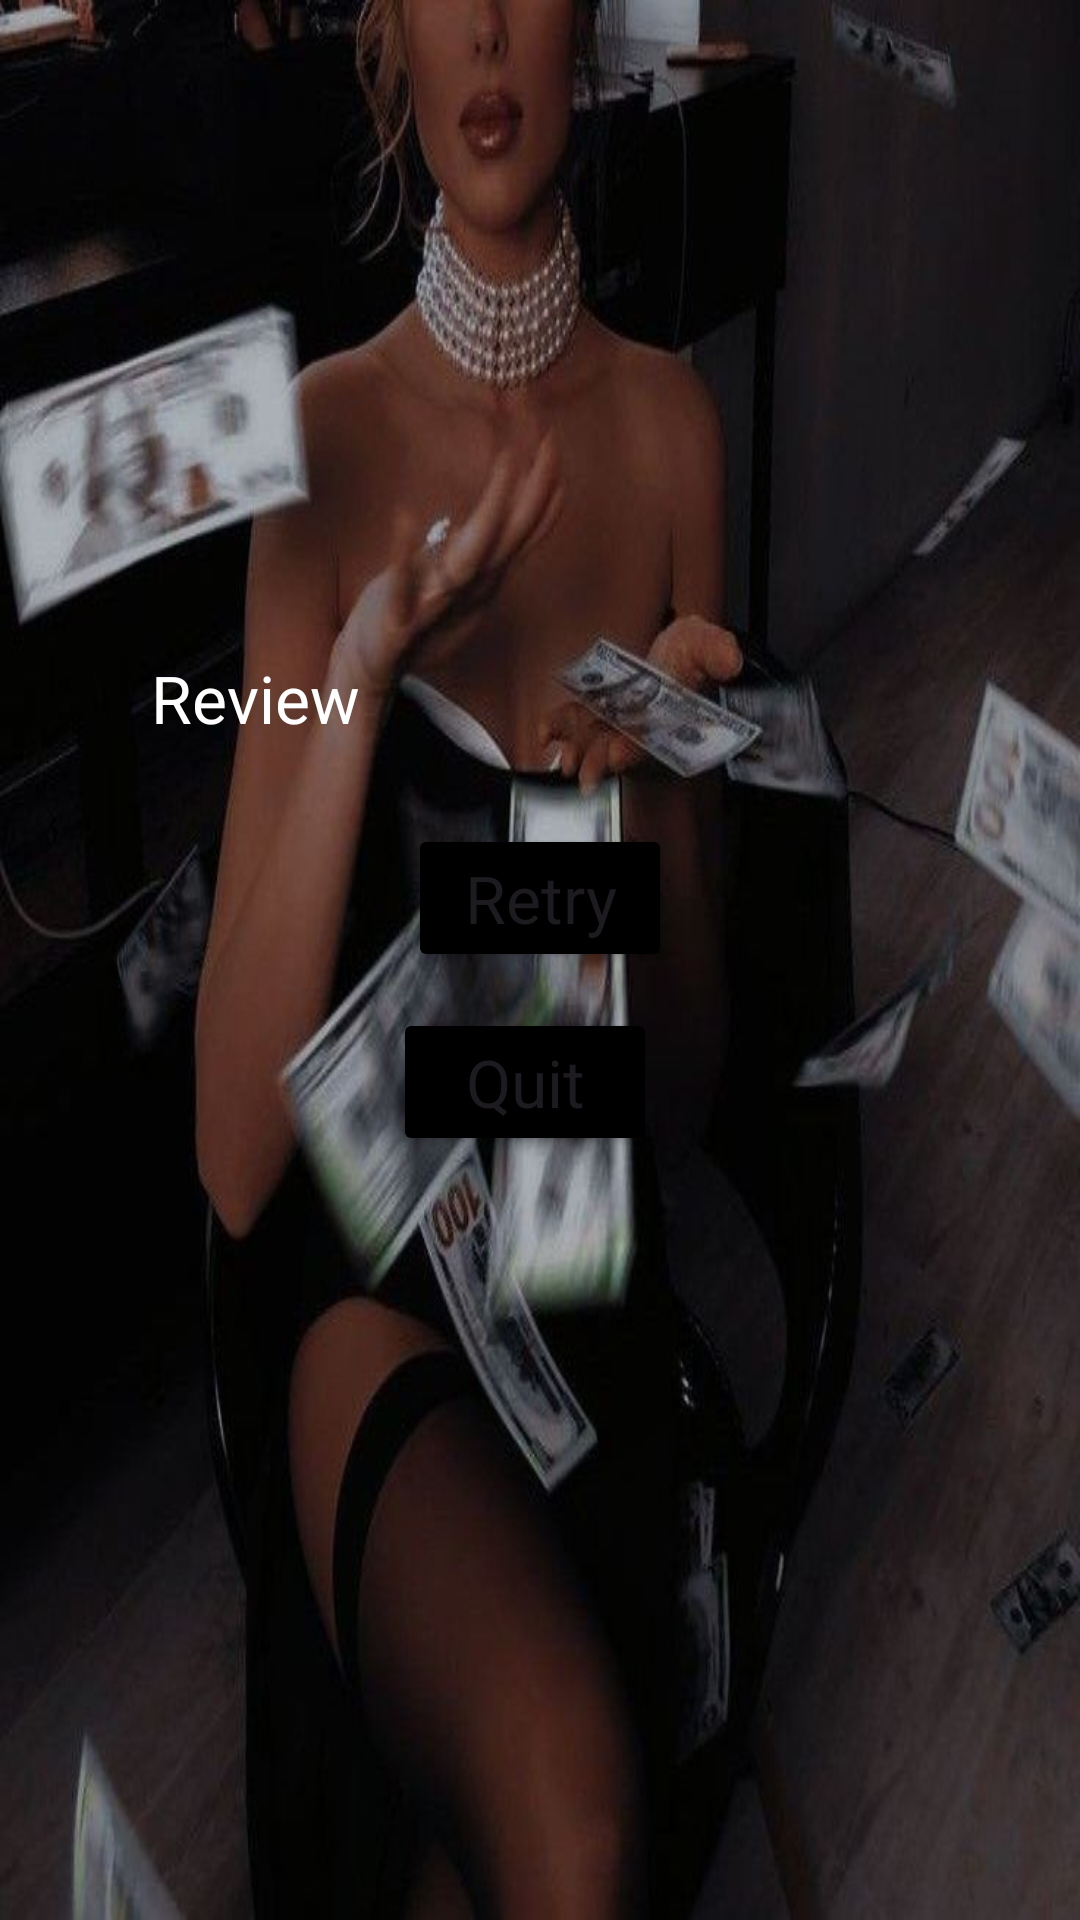

This screen was rendered from an Android layout file. Write that file and the resources it references.
<!-- AndroidManifest.xml: application theme Theme.LifeCardsApp -->
<!-- res/layout/activity_review.xml -->
<?xml version="1.0" encoding="utf-8"?>
<androidx.constraintlayout.widget.ConstraintLayout xmlns:android="http://schemas.android.com/apk/res/android"
    xmlns:app="http://schemas.android.com/apk/res-auto"
    xmlns:tools="http://schemas.android.com/tools"
    android:id="@+id/main"
    android:layout_width="match_parent"
    android:layout_height="match_parent"
    android:background="@drawable/img_1"
    tools:context=".ReviewActivity">

    <TextView
        android:id="@+id/reviewTextView"
        android:layout_width="270dp"
        android:layout_height="48dp"
        android:text="Review"
        android:textAppearance="@style/TextAppearance.AppCompat.Large"
        android:textColor="@color/white"
        app:layout_constraintBottom_toBottomOf="parent"
        app:layout_constraintEnd_toEndOf="parent"
        app:layout_constraintHorizontal_bias="0.56"
        app:layout_constraintStart_toStartOf="parent"
        app:layout_constraintTop_toTopOf="parent"
        app:layout_constraintVertical_bias="0.368" />

    <Button
        android:id="@+id/retryBtn"
        android:layout_width="wrap_content"
        android:layout_height="wrap_content"
        android:backgroundTint="@color/black"
        android:text="Retry"
        android:textAppearance="@style/TextAppearance.AppCompat.Large"
        app:layout_constraintBottom_toBottomOf="parent"
        app:layout_constraintEnd_toEndOf="parent"
        app:layout_constraintStart_toStartOf="parent"
        app:layout_constraintTop_toTopOf="parent"
        app:layout_constraintVertical_bias="0.465" />

    <Button
        android:id="@+id/quitBtn"
        android:layout_width="wrap_content"
        android:layout_height="wrap_content"
        android:backgroundTint="@color/black"
        android:text="Quit"
        android:textAppearance="@style/TextAppearance.AppCompat.Large"
        app:layout_constraintBottom_toBottomOf="parent"
        app:layout_constraintEnd_toEndOf="parent"
        app:layout_constraintHorizontal_bias="0.482"
        app:layout_constraintStart_toStartOf="parent"
        app:layout_constraintTop_toTopOf="parent"
        app:layout_constraintVertical_bias="0.569" />
</androidx.constraintlayout.widget.ConstraintLayout>
<!-- resources referenced by this layout -->
<resources>
  <color name="black">#FF000000</color>
  <color name="white">#FFFFFFFF</color>
  <!-- drawable img_1: png bitmap (drawable, 633661 bytes) -->
  <style name="Theme.LifeCardsApp" parent="Base.Theme.LifeCardsApp" />
  <style name="Base.Theme.LifeCardsApp" parent="Theme.Material3.DayNight.NoActionBar">
          
          
      </style>
</resources>
